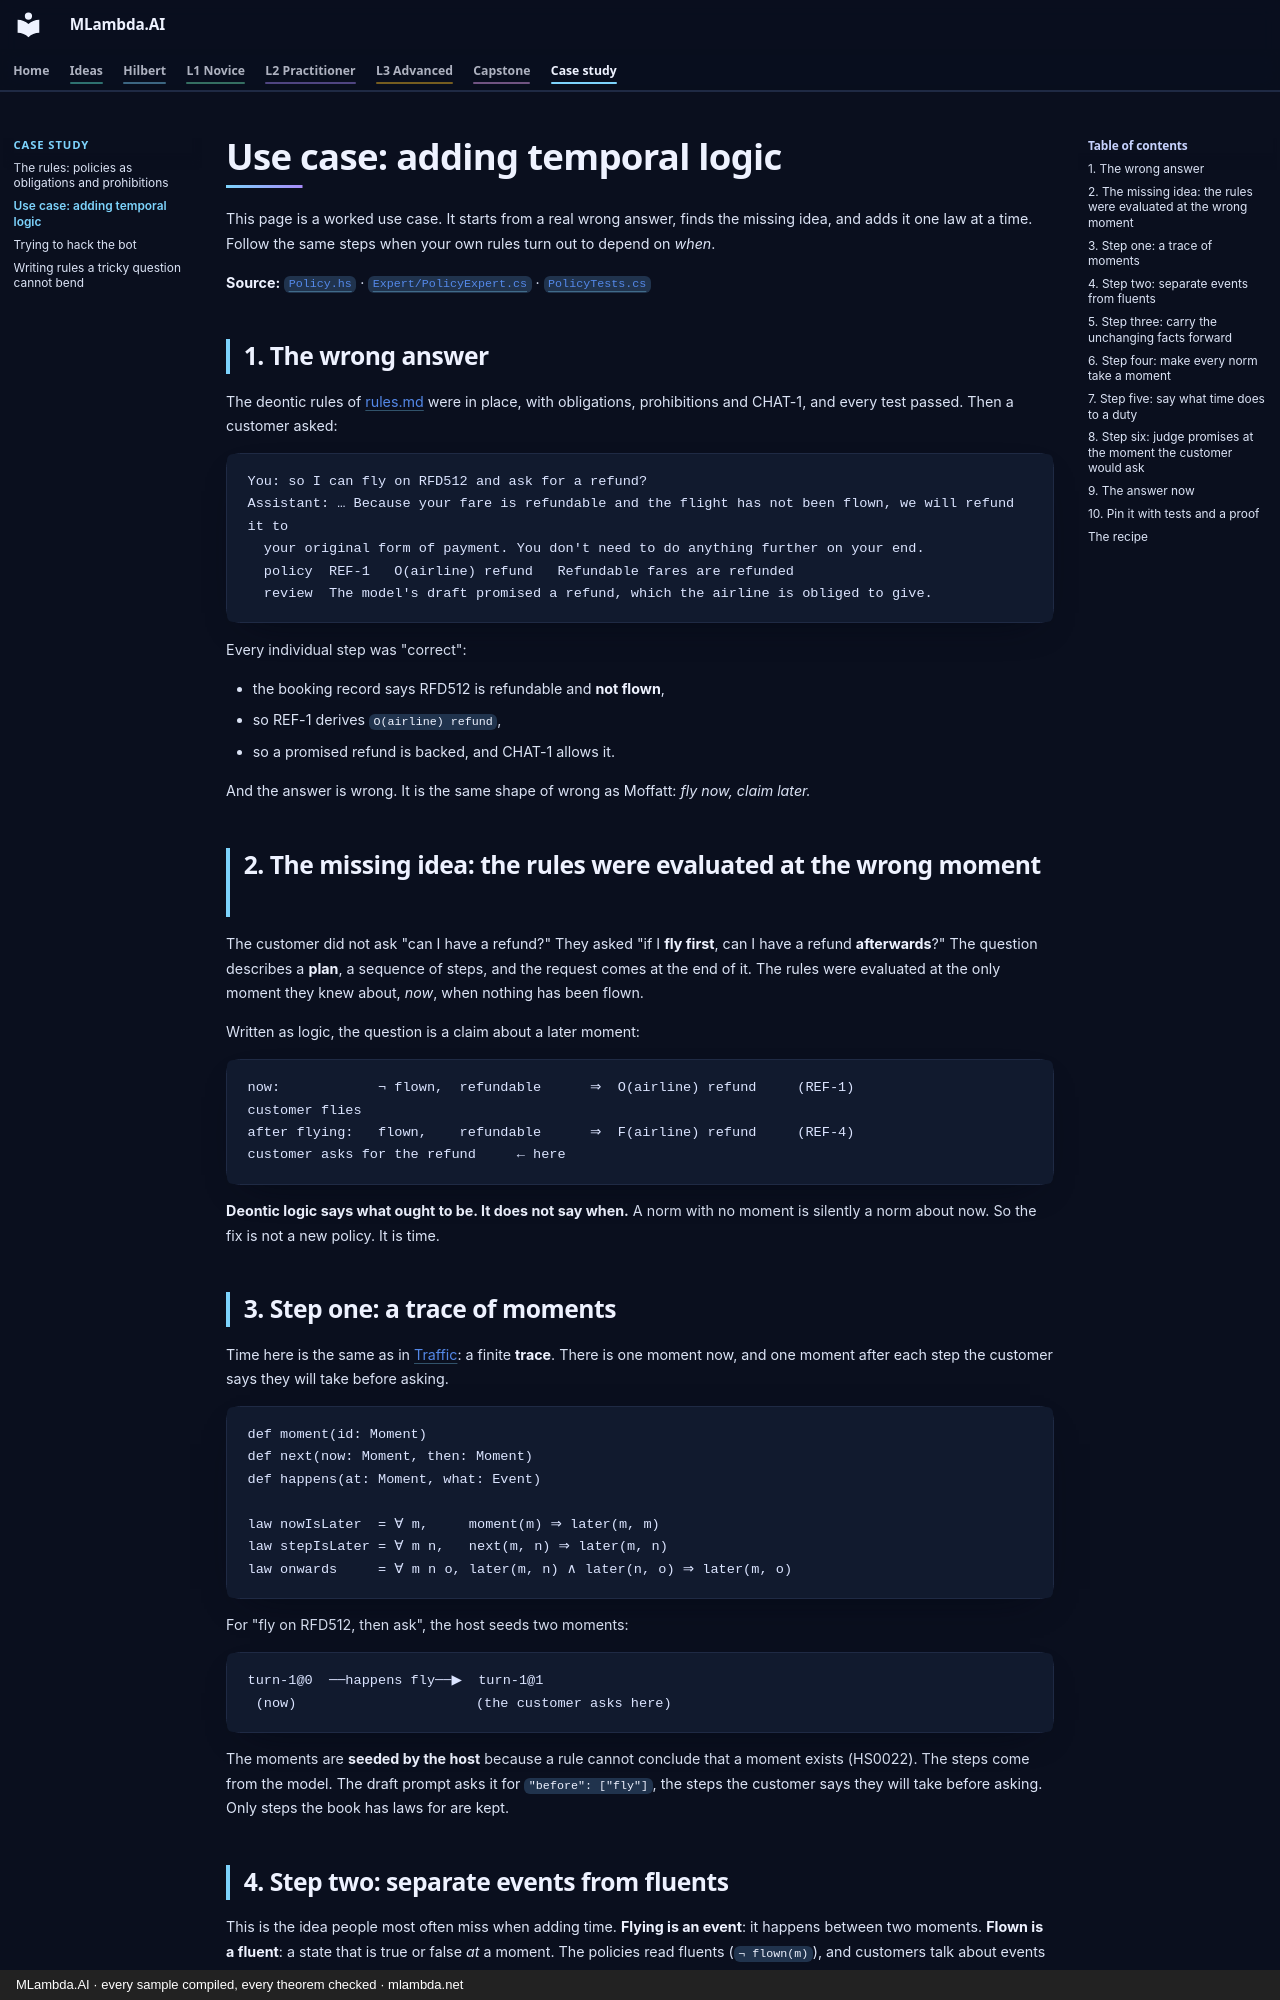

repository: mlambda-net/MLambda.AI · page: airline/time/index.html · generator: mkdocs · copyright: MLambda.AI · every sample compiled, every theorem checked · mlambda.net

# Use case: adding temporal logic

This page is a worked use case. It starts from a real wrong answer, finds the missing idea, and adds it
one law at a time. Follow the same steps when your own rules turn out to depend on *when*.

**Source:** [`Policy.hs`](../../src/MLambda.AI.Airline/Policy.hs) ·
[`Expert/PolicyExpert.cs`](../../src/MLambda.AI.Airline/Expert/PolicyExpert.cs) ·
[`PolicyTests.cs`](../../test/MLambda.AI.Airline.Tests/PolicyTests.cs)

## 1. The wrong answer

The deontic rules of [rules.md](rules.md) were in place, with obligations, prohibitions and CHAT-1, and
every test passed. Then a customer asked:

```
You: so I can fly on RFD512 and ask for a refund?
Assistant: … Because your fare is refundable and the flight has not been flown, we will refund it to
  your original form of payment. You don't need to do anything further on your end.
  policy  REF-1   O(airline) refund   Refundable fares are refunded
  review  The model's draft promised a refund, which the airline is obliged to give.
```

Every individual step was "correct":

- the booking record says RFD512 is refundable and **not flown**,
- so REF-1 derives `O(airline) refund`,
- so a promised refund is backed, and CHAT-1 allows it.

And the answer is wrong. It is the same shape of wrong as Moffatt: *fly now, claim later.*

## 2. The missing idea: the rules were evaluated at the wrong moment

The customer did not ask "can I have a refund?" They asked "if I **fly first**, can I have a refund
**afterwards**?" The question describes a **plan**, a sequence of steps, and the request comes at the end
of it. The rules were evaluated at the only moment they knew about, *now*, when nothing has been flown.

Written as logic, the question is a claim about a later moment:

```
now:            ¬ flown,  refundable      ⇒  O(airline) refund     (REF-1)
customer flies
after flying:   flown,    refundable      ⇒  F(airline) refund     (REF-4)
customer asks for the refund     ← here
```

**Deontic logic says what ought to be. It does not say when.** A norm with no moment is silently a norm
about now. So the fix is not a new policy. It is time.

## 3. Step one: a trace of moments

Time here is the same as in [Traffic](../L1-novice/minds.md#traffic): a finite **trace**. There is one moment
now, and one moment after each step the customer says they will take before asking.

```hilbert
def moment(id: Moment)
def next(now: Moment, then: Moment)
def happens(at: Moment, what: Event)

law nowIsLater  = ∀ m,     moment(m) ⇒ later(m, m)
law stepIsLater = ∀ m n,   next(m, n) ⇒ later(m, n)
law onwards     = ∀ m n o, later(m, n) ∧ later(n, o) ⇒ later(m, o)
```

For "fly on RFD512, then ask", the host seeds two moments:

```
turn-1@0  ──happens fly──▶  turn-1@1
 (now)                      (the customer asks here)
```

The moments are **seeded by the host** because a rule cannot conclude that a moment exists (HS0022). The
steps come from the model. The draft prompt asks it for `"before": ["fly"]`, the steps the customer says
they will take before asking. Only steps the book has laws for are kept.
